6-way image classification set "data" from GitHub (OmarPelcastre/IA.FINAL); label vocabulary: alfil, caballo, dama, peon, rey, torre.

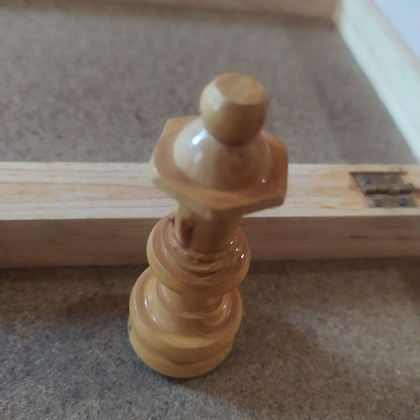
Label: dama

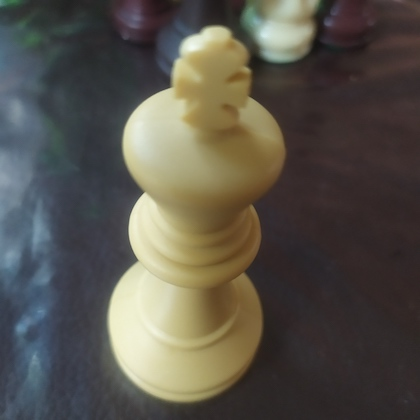
Label: rey

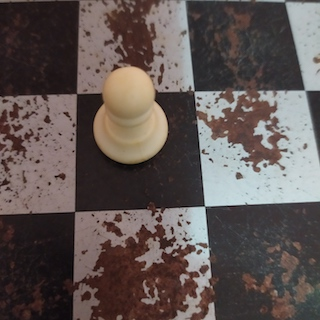
Label: peon

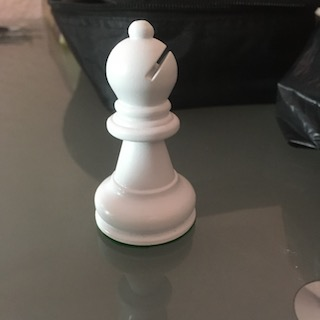
Label: alfil

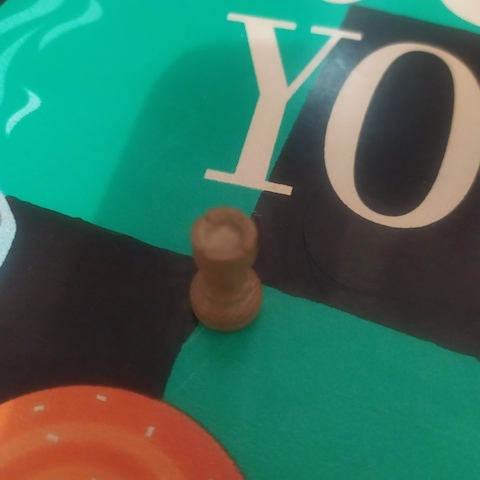
Label: torre

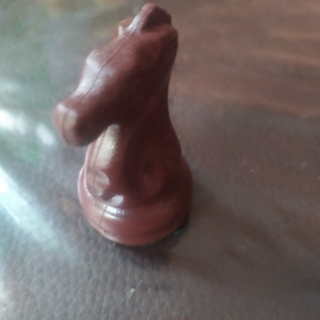
Label: caballo
